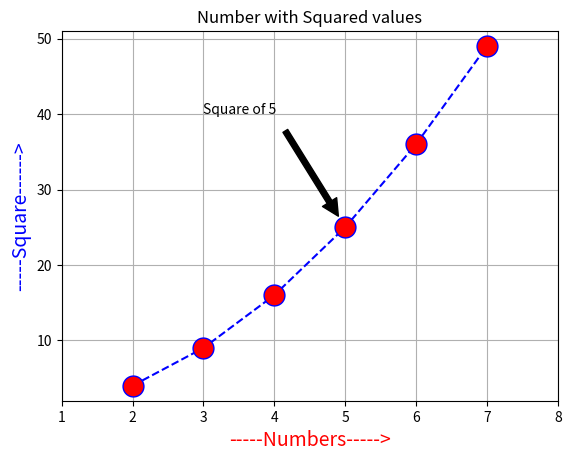

This chart was generated by the following Python code:
import matplotlib.pyplot as plt
x = [ 2 , 3 , 4 , 5 ,  6 , 7  ]
y = [ 4 , 9 ,16 , 25, 36 , 49 ]
plt.plot(x, y, marker='o',
         markerfacecolor='red', markersize=15,
         linestyle='dashed', color='blue' )
plt.title("Number with Squared values")
plt.xlabel('-----Numbers----->', fontsize=14, color='red' )
plt.ylabel('-----Square------>', fontsize=14, color='blue' )
plt.axis([1, 8, 2, 51])
plt.grid(True)
plt.annotate('Square of 5', xytext=(3, 40), xy=(5, 25),
      arrowprops=dict(facecolor='black', shrink=.1) )
plt.show()